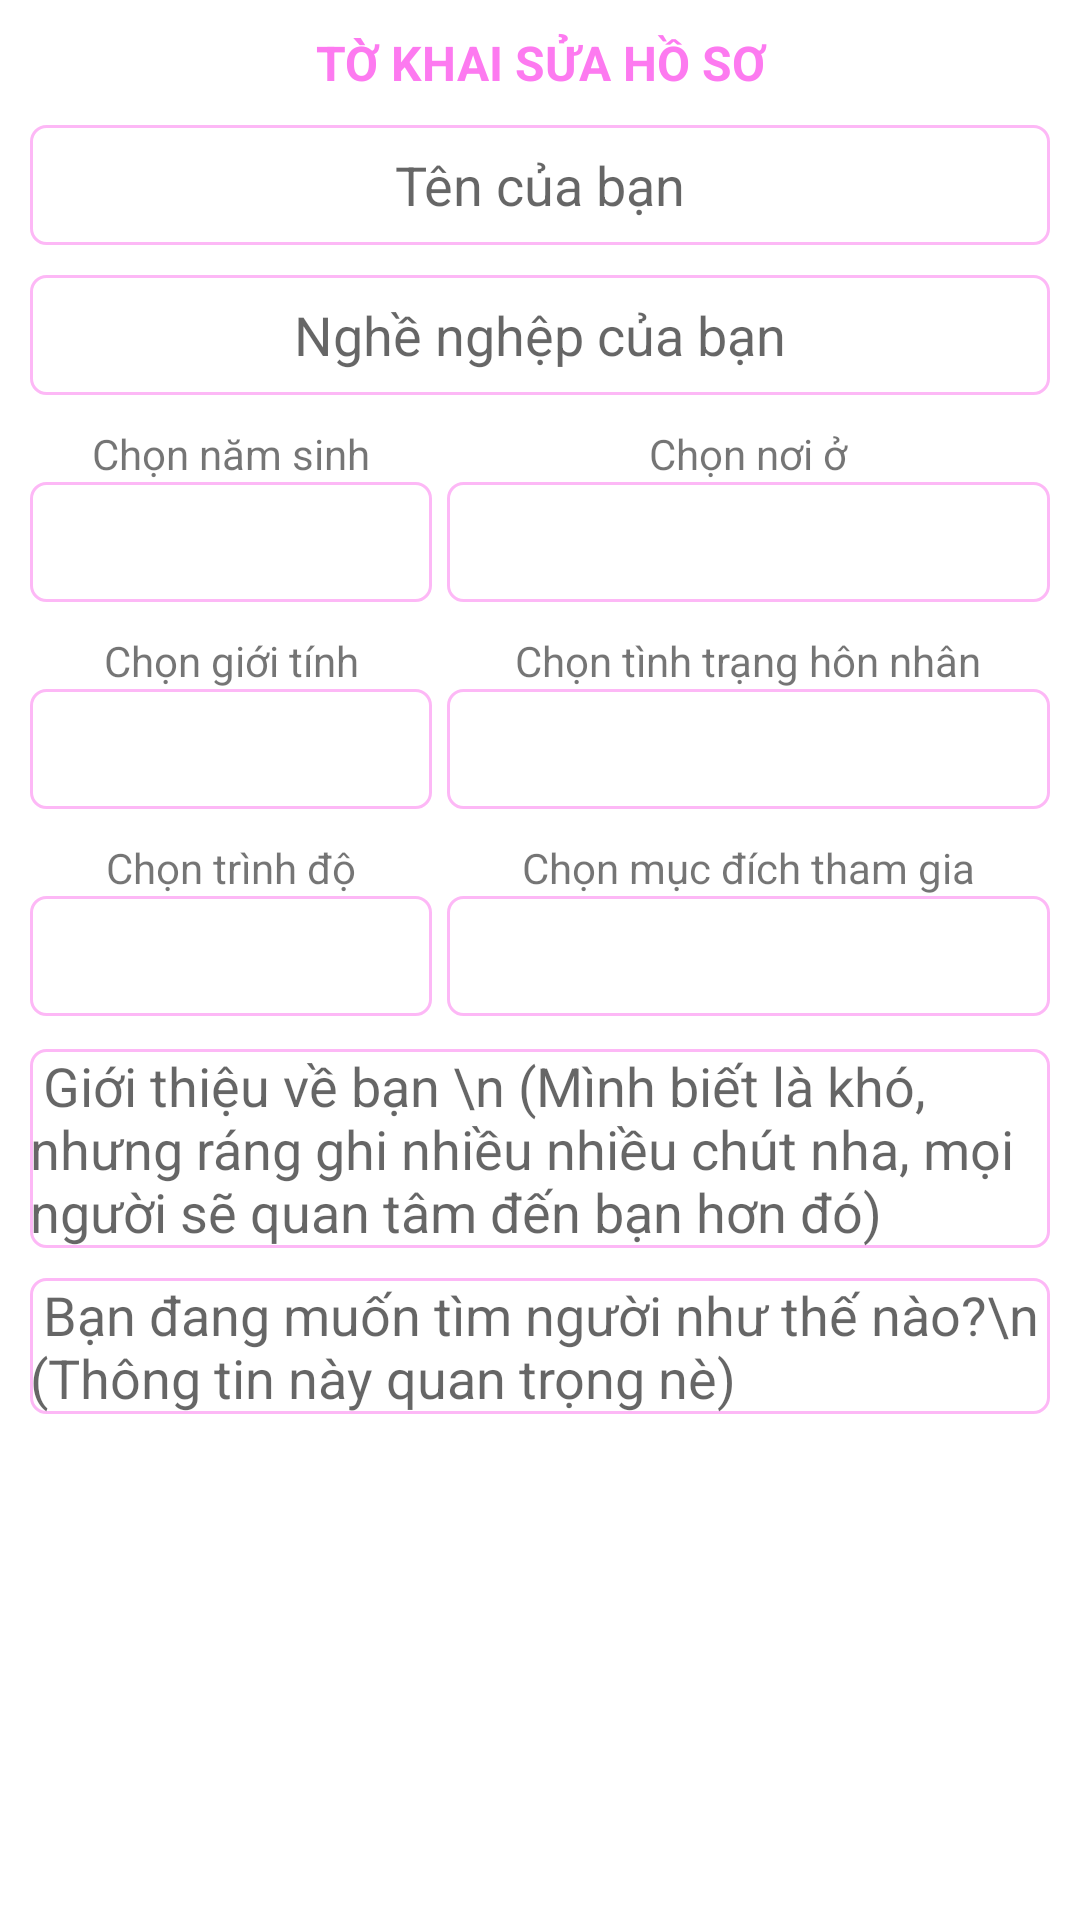

The Android layout XML behind this screen, and the referenced resources:
<!-- AndroidManifest.xml: application theme AppTheme -->
<!-- res/layout/activity_sua_ho_so.xml -->
<?xml version="1.0" encoding="utf-8"?>
<androidx.constraintlayout.widget.ConstraintLayout xmlns:android="http://schemas.android.com/apk/res/android"
    xmlns:app="http://schemas.android.com/apk/res-auto"
    xmlns:tools="http://schemas.android.com/tools"
    android:layout_width="match_parent"
    android:layout_height="match_parent"
    tools:context=".Sua_ho_so">

    <androidx.appcompat.widget.LinearLayoutCompat
        android:id="@+id/Banner_suahoso"
        android:layout_width="0dp"
        android:layout_height="wrap_content"
        android:orientation="vertical"
        app:layout_constraintEnd_toEndOf="parent"
        app:layout_constraintStart_toStartOf="parent"
        app:layout_constraintBottom_toBottomOf="parent"/>

    <ScrollView
        android:layout_width="match_parent"
        android:layout_height="0dp"
        app:layout_constraintBottom_toTopOf="@+id/Banner_suahoso"
        app:layout_constraintEnd_toEndOf="parent"
        app:layout_constraintStart_toStartOf="parent"
        app:layout_constraintTop_toTopOf="parent">

        <androidx.constraintlayout.widget.ConstraintLayout
            android:layout_width="match_parent"
            android:layout_height="match_parent">

            <TextView
                android:id="@+id/tieude_suahoso"
                android:layout_width="match_parent"
                android:layout_height="wrap_content"
                android:layout_marginTop="10dp"
                android:gravity="center"
                android:text="TỜ KHAI SỬA HỒ SƠ"
                android:textColor="#FD7AF0"
                android:textSize="16sp"
                android:textStyle="bold"
                app:layout_constraintEnd_toEndOf="parent"
                app:layout_constraintStart_toStartOf="parent"
                app:layout_constraintTop_toTopOf="parent" />

            <EditText
                android:id="@+id/ten_suahoso"
                android:layout_width="0dp"
                android:layout_height="40dp"
                android:layout_marginStart="10dp"
                android:layout_marginTop="10dp"
                android:layout_marginEnd="10dp"
                android:background="@drawable/thietke_edittext"
                android:ems="10"
                android:gravity="center"
                android:hint="Tên của bạn"
                android:inputType="textPersonName"
                android:maxLength="20"
                app:layout_constraintEnd_toEndOf="parent"
                app:layout_constraintStart_toStartOf="parent"
                app:layout_constraintTop_toBottomOf="@+id/tieude_suahoso" />


            <EditText
                android:id="@+id/nghenghiep_suahoso"
                android:layout_width="0dp"
                android:layout_height="40dp"
                android:layout_marginStart="10dp"
                android:layout_marginTop="10dp"
                android:layout_marginEnd="10dp"
                android:background="@drawable/thietke_edittext"
                android:ems="10"
                android:gravity="center"
                android:hint="Nghề nghệp của bạn"
                android:inputType="textPersonName"
                android:maxLength="50"
                app:layout_constraintEnd_toEndOf="parent"
                app:layout_constraintStart_toStartOf="parent"
                app:layout_constraintTop_toBottomOf="@+id/ten_suahoso" />

            <LinearLayout
                android:id="@+id/Linear_phansuahoso"
                android:layout_width="match_parent"
                android:layout_height="208dp"
                android:layout_marginStart="10dp"
                android:layout_marginTop="10dp"
                android:layout_marginEnd="10dp"
                android:weightSum="10"
                app:layout_constraintEnd_toEndOf="parent"
                app:layout_constraintStart_toStartOf="parent"
                app:layout_constraintTop_toBottomOf="@+id/nghenghiep_suahoso">

                <LinearLayout
                    android:id="@+id/linearLayoutsuahoso"
                    android:layout_width="0dp"
                    android:layout_height="wrap_content"
                    android:layout_weight="4"
                    android:gravity="top"
                    android:orientation="vertical">

                    <TextView
                        android:id="@+id/textView6suahoso"
                        android:layout_width="match_parent"
                        android:layout_height="wrap_content"
                        android:gravity="center"
                        android:text="Chọn năm sinh" />

                    <Spinner
                        android:id="@+id/namsinh_suahoso"
                        android:layout_width="match_parent"
                        android:layout_height="40dp"
                        android:background="@drawable/thietke_edittext"
                        android:ems="10"
                        android:hint="Năm sinh"
                        android:inputType="textPersonName" />

                    <TextView
                        android:id="@+id/textViewsuahoso"
                        android:layout_width="match_parent"
                        android:layout_height="wrap_content"
                        android:layout_marginTop="10dp"
                        android:gravity="center"
                        android:text="Chọn giới tính" />

                    <Spinner
                        android:id="@+id/spinner_gioitinh_suahoso"
                        android:layout_width="match_parent"
                        android:layout_height="40dp"
                        android:background="@drawable/thietke_edittext" />

                    <TextView
                        android:id="@+id/textView3suahoso"
                        android:layout_width="match_parent"
                        android:layout_height="wrap_content"
                        android:layout_marginTop="10dp"
                        android:gravity="center"
                        android:text="Chọn trình độ" />

                    <Spinner
                        android:id="@+id/spinner_trinhdo_suahoso"
                        android:layout_width="match_parent"
                        android:layout_height="40dp"
                        android:background="@drawable/thietke_edittext" />


                </LinearLayout>

                <LinearLayout
                    android:id="@+id/linearLayout2suahoso"
                    android:layout_width="0dp"
                    android:layout_height="wrap_content"
                    android:layout_marginStart="5dp"
                    android:layout_weight="6"
                    android:orientation="vertical"
                    app:layout_constraintEnd_toEndOf="parent">

                    <TextView
                        android:id="@+id/textView2suahoso"
                        android:layout_width="match_parent"
                        android:layout_height="wrap_content"
                        android:gravity="center"
                        android:text="Chọn nơi ở" />

                    <Spinner
                        android:id="@+id/spinner_noio_suahoso"
                        android:layout_width="match_parent"
                        android:layout_height="40dp"
                        android:background="@drawable/thietke_edittext" />

                    <TextView
                        android:id="@+id/textView4suahoso"
                        android:layout_width="match_parent"
                        android:layout_height="wrap_content"
                        android:layout_marginTop="10dp"
                        android:gravity="center"
                        android:text="Chọn tình trạng hôn nhân" />

                    <Spinner
                        android:id="@+id/spinner_tinhtranghonnhan_suahoso"
                        android:layout_width="match_parent"
                        android:layout_height="40dp"
                        android:background="@drawable/thietke_edittext" />

                    <TextView
                        android:id="@+id/textView5suahoso"
                        android:layout_width="match_parent"
                        android:layout_height="wrap_content"
                        android:layout_marginTop="10dp"
                        android:gravity="center"
                        android:text="Chọn mục đích tham gia" />

                    <Spinner
                        android:id="@+id/muctieu_suahoso"
                        android:layout_width="match_parent"
                        android:layout_height="40dp"
                        android:background="@drawable/thietke_edittext" />
                </LinearLayout>

            </LinearLayout>

            <LinearLayout
                android:id="@+id/Layout_gioithieu_suahoso"
                android:layout_width="0dp"
                android:layout_height="wrap_content"
                android:layout_marginStart="10dp"
                android:layout_marginEnd="10dp"
                android:orientation="vertical"
                android:weightSum="10"
                app:layout_constraintEnd_toEndOf="parent"
                app:layout_constraintStart_toStartOf="parent"
                app:layout_constraintTop_toBottomOf="@+id/Linear_phansuahoso">

                <EditText
                    android:id="@+id/Edt_gioithieu_suahoso"
                    android:layout_width="match_parent"
                    android:layout_height="wrap_content"
                    android:layout_weight="5"
                    android:background="@drawable/thietke_edittext"
                    android:gravity="top"
                    android:hint=" Giới thiệu về bạn \n (Mình biết là khó, nhưng ráng ghi nhiều nhiều chút nha, mọi người sẽ quan tâm đến bạn hơn đó)"
                    android:inputType="textMultiLine"
                    android:maxLength="1000"
                    app:layout_constraintEnd_toEndOf="parent"
                    app:layout_constraintStart_toStartOf="parent"
                    app:layout_constraintTop_toBottomOf="@+id/Linear_phansuahoso" />

                <EditText
                    android:id="@+id/Edt_timnguoithenao_suahoso"
                    android:layout_width="match_parent"
                    android:layout_height="wrap_content"
                    android:layout_marginTop="10dp"
                    android:layout_marginBottom="10dp"
                    android:layout_weight="5"
                    android:background="@drawable/thietke_edittext"
                    android:gravity="top"
                    android:hint=" Bạn đang muốn tìm người như thế nào?\n (Thông tin này quan trọng nè)"
                    android:inputType="textMultiLine"
                    android:maxLength="1000"
                    app:layout_constraintEnd_toEndOf="parent"
                    app:layout_constraintStart_toStartOf="parent"
                    app:layout_constraintTop_toBottomOf="@+id/Edt_gioithieu_suahoso" />

            </LinearLayout>


            <Button
                android:id="@+id/nutluulai_suahoso"
                style="@style/Widget.MaterialComponents.Button.UnelevatedButton"
                android:layout_width="wrap_content"
                android:layout_height="wrap_content"
                android:text="Lưu lại"
                android:textStyle="bold"
                app:layout_constraintEnd_toEndOf="parent"
                app:layout_constraintStart_toStartOf="parent"
                app:layout_constraintTop_toBottomOf="@+id/Layout_gioithieu_suahoso" />

        </androidx.constraintlayout.widget.ConstraintLayout>

    </ScrollView>

</androidx.constraintlayout.widget.ConstraintLayout>
<!-- resources referenced by this layout -->
<resources>
  <!-- drawable thietke_edittext (drawable) -->
  <?xml version="1.0" encoding="utf-8"?>
  <shape xmlns:android="http://schemas.android.com/apk/res/android">
      <corners android:radius="5dp"/>
      <stroke android:width="1dp"
      android:color="#FDB8F6"/>
  </shape>
  <style name="AppTheme" parent="Theme.MaterialComponents.Light.NoActionBar">
          
          <item name="colorPrimary">#E1FF84D6</item>
          <item name="colorPrimaryDark">@color/colorPrimaryDark</item>
          <item name="colorAccent">@color/colorAccent</item>
      </style>
  <color name="colorPrimaryDark">#3700B3</color>
  <color name="colorAccent">#03DAC5</color>
</resources>
